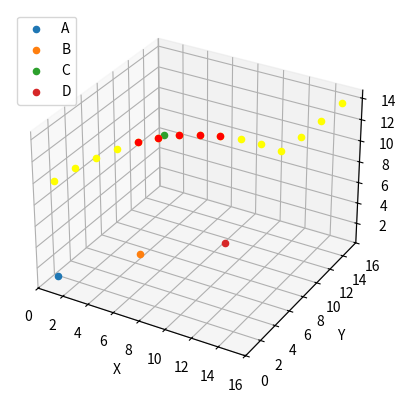

Recreate this plot in Python.
import matplotlib.pyplot as plt
import json
import numpy as np
from mpl_toolkits.mplot3d import Axes3D

class Radar:
    def __init__(self, name, loc, dir, range):
        self.name = name
        self.loc = loc
        self.dir = dir
        self.range = range

    def detect_intruder(self, intruder_loc):
        distance = np.sqrt((self.loc[0] - intruder_loc[0])**2 + (self.loc[1] - intruder_loc[1])**2 + (self.loc[2] - intruder_loc[2])**2)
        intruder_dir = np.array(intruder_loc) - np.array(self.loc)
        intruder_dir = intruder_dir / np.linalg.norm(intruder_dir)
        return distance <= self.range and np.dot(self.dir, intruder_dir) > 0

class Intruder:
    def __init__(self, initial_loc):
        self.path = [np.array(initial_loc) + np.array([i, i, abs(-i**2/11 + i)]) for i in range(15)]

radars = {
    'A': Radar('A', [1, 1, 1], [1, 0, 0], 10),
    'B': Radar('B', [5, 5, 2], [0, 1, 0], 8),
    'C': Radar('C', [4, 10, 10], [0, 0, 1], 6),
    'D': Radar('D', [10, 8, 3], [0, 1, 0], 7)
}

intruder = Intruder([1,1,10])

fig = plt.figure()
ax = fig.add_subplot(111, projection='3d')

for name, radar in radars.items():
    ax.scatter(*radar.loc, label=name)

output = []
for intruder_loc in intruder.path:
    ax.scatter(*intruder_loc, color='yellow')
    plt.pause(0.2)  # Pause for half a second
    detection = {}
    for name, radar in radars.items():
        if radar.detect_intruder(intruder_loc):
            detection[name] = list(intruder_loc.tolist())
            ax.scatter(*intruder_loc,color = 'red')
            plt.pause(0.2)  # Pause for half a second
    output.append(detection)

with open('radar_data.json', 'w') as f:
    json.dump(output, f)

ax.set_xlabel('X')
ax.set_ylabel('Y')
ax.set_zlabel('Z')

plt.legend()
plt.show()
